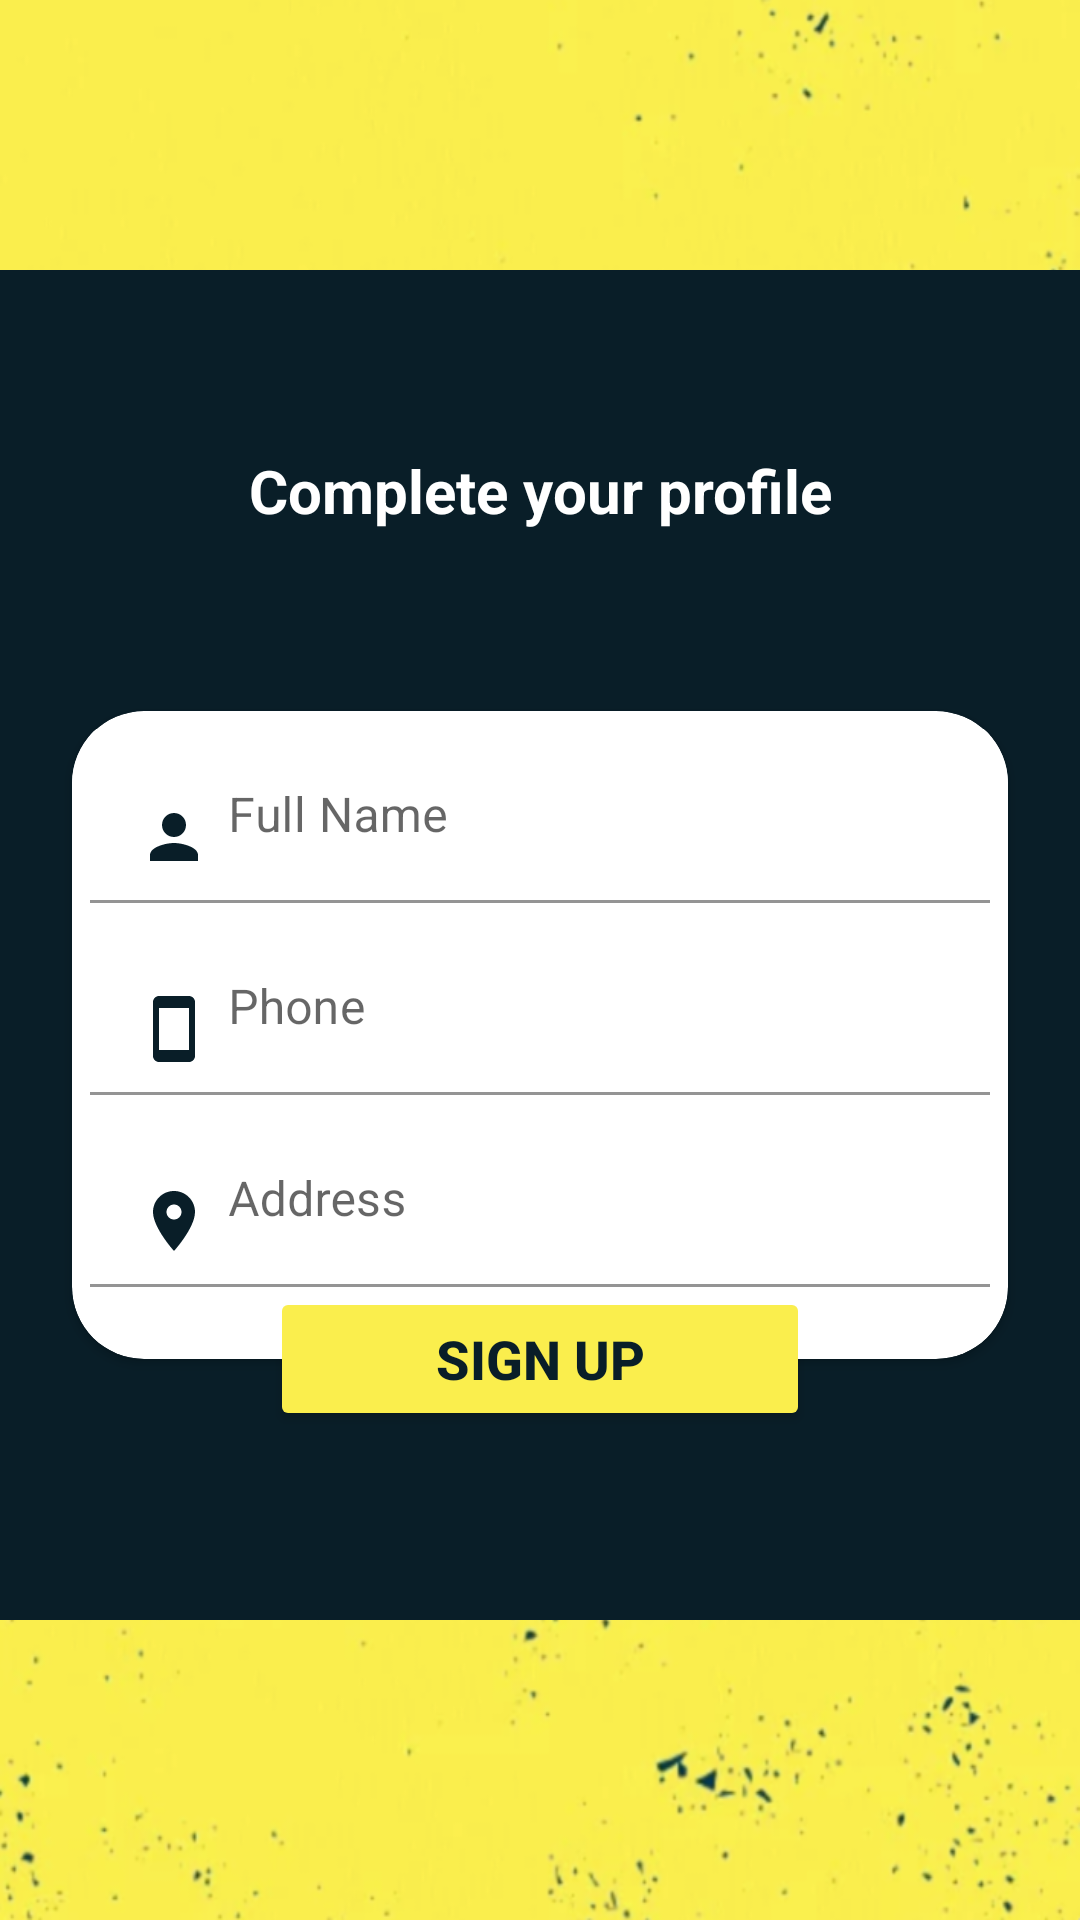

Layout XML and referenced resources for this Android screen:
<!-- AndroidManifest.xml: application theme Theme.BicoccaJobs -->
<!-- res/layout/activity_registration.xml -->
<?xml version="1.0" encoding="utf-8"?>
<androidx.constraintlayout.widget.ConstraintLayout xmlns:android="http://schemas.android.com/apk/res/android"
    xmlns:app="http://schemas.android.com/apk/res-auto"
    xmlns:tools="http://schemas.android.com/tools"
    android:layout_width="match_parent"
    android:layout_height="match_parent"
    android:background="@drawable/background">

    <ImageView
        android:id="@+id/logoImageView"
        android:layout_width="wrap_content"
        android:layout_height="wrap_content"
        android:layout_gravity="center"
        android:contentDescription="@string/app_name"
        android:scaleX="0.3"
        android:scaleY="0.3"
        android:src="@drawable/logo"
        app:layout_constraintBottom_toTopOf="@+id/view"
        app:layout_constraintEnd_toEndOf="parent"
        app:layout_constraintStart_toStartOf="parent"
        app:layout_constraintTop_toTopOf="parent"
        app:layout_constraintVertical_bias="0.49" />

    <View
        android:id="@+id/view"
        android:layout_width="210dp"
        android:layout_height="450dp"
        android:layout_marginBottom="100dp"
        android:background="@color/blueback"
        android:scaleX="50"
        app:layout_constraintBottom_toBottomOf="parent"
        app:layout_constraintEnd_toEndOf="parent"
        app:layout_constraintStart_toStartOf="parent" />


    <TextView
        android:id="@+id/forgotTextView"
        android:layout_width="wrap_content"
        android:layout_height="wrap_content"
        android:text="@string/complete_profile"
        android:textColor="#fff"
        android:textSize="20sp"
        android:textStyle="bold"
        app:layout_constraintBottom_toTopOf="@+id/cardView2"
        app:layout_constraintEnd_toEndOf="parent"
        app:layout_constraintStart_toStartOf="parent"
        app:layout_constraintTop_toTopOf="@+id/view" />

    <androidx.cardview.widget.CardView
        android:id="@+id/cardView2"
        android:layout_width="0dp"
        android:layout_height="wrap_content"
        android:layout_marginStart="24dp"
        android:layout_marginEnd="24dp"
        android:layout_marginBottom="40dp"
        app:cardCornerRadius="24dp"
        app:layout_constraintBottom_toBottomOf="parent"
        app:layout_constraintEnd_toEndOf="parent"
        app:layout_constraintStart_toStartOf="parent"
        app:layout_constraintTop_toTopOf="@+id/view">

        <LinearLayout
            android:layout_width="match_parent"
            android:layout_height="match_parent"
            android:orientation="vertical">

            <com.google.android.material.textfield.TextInputLayout
                android:layout_width="match_parent"
                android:layout_height="match_parent"
                android:layout_marginTop="6dp"
                android:background="#fff"
                android:paddingStart="6dp"
                android:paddingEnd="6dp">

                <com.google.android.material.textfield.TextInputEditText
                    android:id="@+id/edtName"
                    android:layout_width="match_parent"
                    android:layout_height="wrap_content"
                    android:background="#fff"
                    android:drawableStart="@drawable/ic_person"
                    android:drawablePadding="6dp"
                    android:hint="@string/full_name"
                    android:inputType="textCapSentences"
                    android:textColor="#000" />
            </com.google.android.material.textfield.TextInputLayout>

            <com.google.android.material.textfield.TextInputLayout
                android:layout_width="match_parent"
                android:layout_height="match_parent"
                android:layout_marginTop="6dp"
                android:background="#fff"
                android:paddingStart="6dp"
                android:paddingEnd="6dp">

                <com.google.android.material.textfield.TextInputEditText
                    android:id="@+id/edtPhone"
                    android:layout_width="match_parent"
                    android:layout_height="wrap_content"
                    android:background="#fff"
                    android:digits="0123456789+"
                    android:drawableStart="@drawable/phone_icon"
                    android:drawablePadding="6dp"
                    android:hint="@string/phone"
                    android:inputType="phone"
                    android:textColor="#000" />
            </com.google.android.material.textfield.TextInputLayout>

            <com.google.android.material.textfield.TextInputLayout
                android:layout_width="match_parent"
                android:layout_height="match_parent"
                android:layout_marginTop="6dp"
                android:layout_marginBottom="24dp"
                android:background="#fff"
                android:hint="@string/address"
                android:paddingStart="6dp"
                android:paddingEnd="6dp">

                <com.google.android.material.textfield.TextInputEditText
                    android:id="@+id/edtAddress"
                    android:layout_width="match_parent"
                    android:layout_height="wrap_content"
                    android:background="#fff"
                    android:drawableStart="@drawable/ic_location"
                    android:drawablePadding="6dp"
                    android:inputType="textPostalAddress"
                    android:textColor="#000" />
            </com.google.android.material.textfield.TextInputLayout>

        </LinearLayout>

    </androidx.cardview.widget.CardView>

    <Button
        android:id="@+id/btnRegister"
        android:layout_width="180dp"
        android:layout_height="wrap_content"
        android:backgroundTint="@color/yellowback"
        android:text="@string/sign_up"
        android:textColor="@color/blueback"
        android:textSize="18sp"
        android:textStyle="bold"
        android:onClick="onRegisterClick"
        app:layout_constraintBottom_toBottomOf="@+id/cardView2"
        app:layout_constraintEnd_toEndOf="@+id/cardView2"
        app:layout_constraintStart_toStartOf="@+id/cardView2"
        app:layout_constraintTop_toBottomOf="@+id/cardView2" />

</androidx.constraintlayout.widget.ConstraintLayout>
<!-- resources referenced by this layout -->
<resources>
  <color name="blueback">#091E28</color>
  <color name="yellowback">#FAEE4D</color>
  <!-- drawable background: png bitmap (drawable, 316131 bytes) -->
  <!-- drawable ic_location (drawable) -->
  <vector xmlns:android="http://schemas.android.com/apk/res/android"
      android:width="24dp"
      android:height="24dp"
      android:viewportWidth="24"
      android:viewportHeight="24"
      android:tint="@color/blueback">
    <path
        android:fillColor="@android:color/white"
        android:pathData="M12,2C8.13,2 5,5.13 5,9c0,5.25 7,13 7,13s7,-7.75 7,-13c0,-3.87 -3.13,-7 -7,-7zM12,11.5c-1.38,0 -2.5,-1.12 -2.5,-2.5s1.12,-2.5 2.5,-2.5 2.5,1.12 2.5,2.5 -1.12,2.5 -2.5,2.5z"/>
  </vector>
  <!-- drawable ic_person (drawable) -->
  <vector xmlns:android="http://schemas.android.com/apk/res/android"
          android:width="24dp"
          android:height="24dp"
          android:viewportWidth="24.0"
          android:viewportHeight="24.0">
      <path
          android:fillColor="@color/blueback"
          android:pathData="M12,12c2.21,0 4,-1.79 4,-4s-1.79,-4 -4,-4 -4,1.79 -4,4 1.79,4 4,4zM12,14c-2.67,0 -8,1.34 -8,4v2h16v-2c0,-2.66 -5.33,-4 -8,-4z"/>
  </vector>
  <!-- drawable phone_icon (drawable) -->
  <vector android:height="24dp" android:tint="@color/blueback"
      android:viewportHeight="24.0" android:viewportWidth="24.0"
      android:width="24dp" xmlns:android="http://schemas.android.com/apk/res/android">
      <path android:fillColor="#FF000000" android:pathData="M17,1.01L7,1c-1.1,0 -2,0.9 -2,2v18c0,1.1 0.9,2 2,2h10c1.1,0 2,-0.9 2,-2V3c0,-1.1 -0.9,-1.99 -2,-1.99zM17,19H7V5h10v14z"/>
  </vector>
  <string name="address">Address</string>
  <string name="app_name" translatable="false">BicoccaJobs</string>
  <string name="complete_profile">Complete your profile</string>
  <string name="full_name">Full Name</string>
  <string name="phone">Phone</string>
  <string name="sign_up">SIGN UP</string>
  <style name="Theme.BicoccaJobs" parent="Theme.MaterialComponents.Light.NoActionBar">
          
          <item name="colorPrimary">@color/blueback</item>
          <item name="colorPrimaryVariant">@color/blueback</item>
          <item name="colorOnPrimary">@color/blueback</item>
          
          <item name="colorSecondary">@color/teal_200</item>
          <item name="colorSecondaryVariant">@color/teal_700</item>
          <item name="colorOnSecondary">@color/black</item>
          
          <item name="android:statusBarColor" tools:targetApi="l">?attr/colorPrimaryVariant</item>
          
  
      </style>
  <color name="teal_200">#FF03DAC5</color>
  <color name="teal_700">#FF018786</color>
  <color name="black">#FF000000</color>
</resources>
